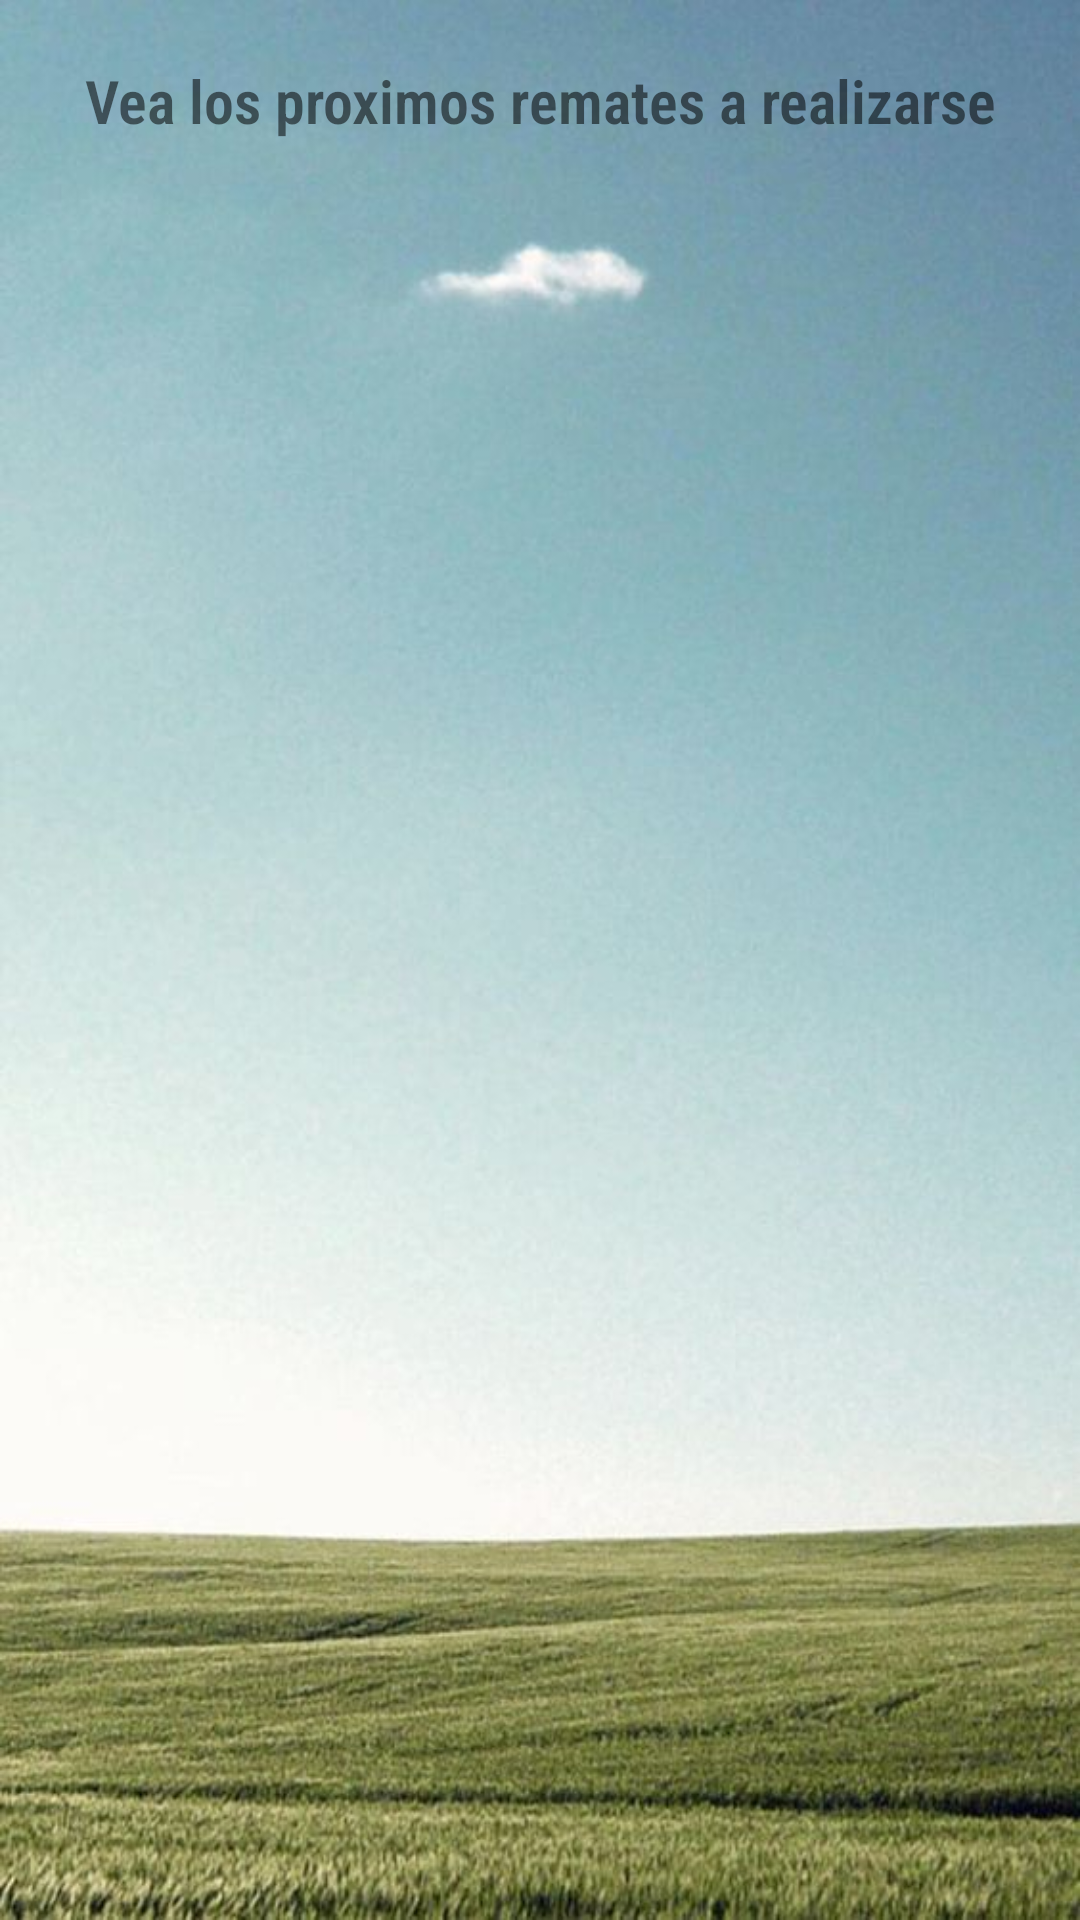

Android layout source for this screen:
<!-- AndroidManifest.xml: application theme AppTheme -->
<!-- res/layout/fragment_dashboard.xml -->
<?xml version="1.0" encoding="utf-8"?>
<androidx.constraintlayout.widget.ConstraintLayout xmlns:android="http://schemas.android.com/apk/res/android"
    xmlns:app="http://schemas.android.com/apk/res-auto"
    xmlns:tools="http://schemas.android.com/tools"
    android:layout_width="match_parent"
    android:layout_height="match_parent"
    tools:context=".ui.dashboard.DashboardFragment"
    android:background="@drawable/background_app_img">

    <TextView
        android:id="@+id/text_dashboard"
        android:layout_width="match_parent"
        android:layout_height="wrap_content"
        app:layout_constraintStart_toStartOf="parent"
        app:layout_constraintEnd_toEndOf="parent"
        app:layout_constraintTop_toTopOf="parent"
        android:textStyle="bold"
        android:fontFamily="sans-serif-condensed-light"
        android:textSize="20sp"
        android:text="Vea los proximos remates a realizarse"
        android:gravity="center"
        android:layout_marginTop="20dp"/>

    <androidx.recyclerview.widget.RecyclerView
        android:layout_width="wrap_content"
        android:layout_height="wrap_content"
        android:layout_marginTop="10dp"
        android:layout_marginStart="20dp"
        android:layout_marginEnd="20dp"
        tools:listitem="@layout/rv_upcoming_remates_row"
        android:orientation="horizontal"
        app:layoutManager="androidx.recyclerview.widget.LinearLayoutManager"
        app:layout_constraintTop_toBottomOf="@+id/text_dashboard"
        app:layout_constraintStart_toStartOf="parent"
        app:layout_constraintEnd_toEndOf="parent"/>


</androidx.constraintlayout.widget.ConstraintLayout>
<!-- res/layout/rv_upcoming_remates_row.xml (included above) -->
<?xml version="1.0" encoding="utf-8"?>
<LinearLayout
    xmlns:android="http://schemas.android.com/apk/res/android"
    android:layout_width="wrap_content"
    android:layout_height="wrap_content"
    xmlns:app="http://schemas.android.com/apk/res-auto"
    xmlns:tools="http://schemas.android.com/tools"
    android:orientation="vertical"
    android:padding="8dp">

    <TextView
        android:layout_width="match_parent"
        android:layout_height="wrap_content"
        android:text="Proximos remates"
        android:textSize="15sp"
        android:textStyle="bold"
        android:layout_marginStart="3dp"/>

    <androidx.recyclerview.widget.RecyclerView
        android:id="@+id/rv_upcoming_remates_row"
        android:layout_width="wrap_content"
        android:layout_height="match_parent"
        android:orientation="horizontal"
        app:layoutManager="androidx.recyclerview.widget.LinearLayoutManager"
        tools:listitem="@layout/remate_item" />

</LinearLayout>
<!-- res/layout/remate_item.xml (included above) -->
<?xml version="1.0" encoding="utf-8"?>
<LinearLayout
    xmlns:android="http://schemas.android.com/apk/res/android"
    android:layout_width="wrap_content"
    android:layout_height="wrap_content"
    xmlns:tools="http://schemas.android.com/tools"
    xmlns:app="http://schemas.android.com/apk/res-auto"
    android:gravity="center"
    android:orientation="horizontal"
    tools:background="@color/black_color_primary">

    <androidx.cardview.widget.CardView
        android:layout_width="100dp"
        android:layout_height="150dp"
        android:layout_margin="8dp"
        android:clipToPadding="true"
        app:cardCornerRadius="8dp">


        <ImageView
            android:id="@+id/image_remate"
            android:layout_width="match_parent"
            android:layout_height="match_parent"
            android:scaleType="centerCrop"
            android:src="@mipmap/ic_launcher"/>

     </androidx.cardview.widget.CardView>




</LinearLayout>
<!-- resources referenced by this layout -->
<resources>
  <color name="black_color_primary">#141d3a</color>
  <!-- drawable background_app_img: jpg bitmap (drawable, 56976 bytes) -->
  <style name="AppTheme" parent="Theme.MaterialComponents.Light.NoActionBar">
          
          <item name="colorPrimary">@color/colorPrimary</item>
          <item name="colorPrimaryDark">@color/colorPrimaryDark</item>
          <item name="colorAccent">@color/colorAccent</item>
      </style>
  <color name="colorPrimary">#141d3a</color>
  <color name="colorPrimaryDark">#141d3a</color>
  <color name="colorAccent">#80ffffff</color>
</resources>
